Run: headless pygame with SDL's dummy video driver; simulated clock (each Clock.tick advances the game by its frame time, no real sleeping); random seed 0; keys injected as events and as key.get_pressed() state; no mouse input.
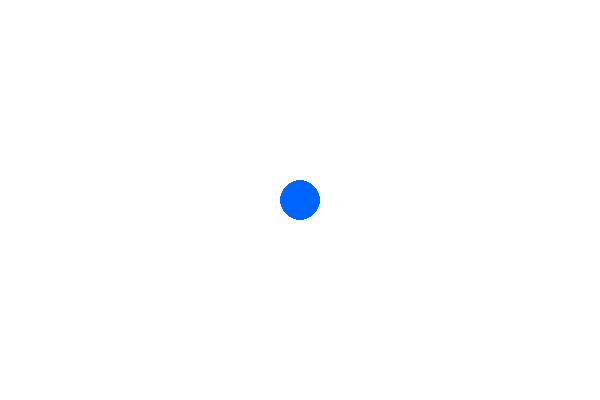
Frame 1 of 4 · flips 1–60 · no input
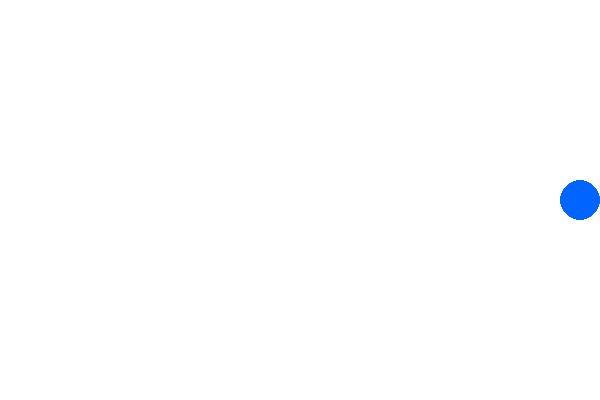
Frame 2 of 4 · flips 61–180 · tapped SPACE, RETURN · held RIGHT (→), D
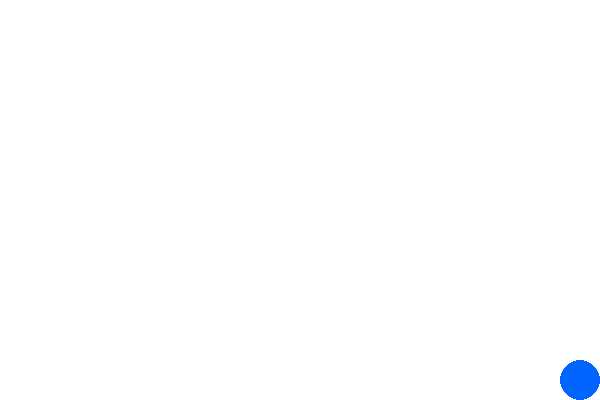
Frame 3 of 4 · flips 181–300 · held DOWN (↓), S
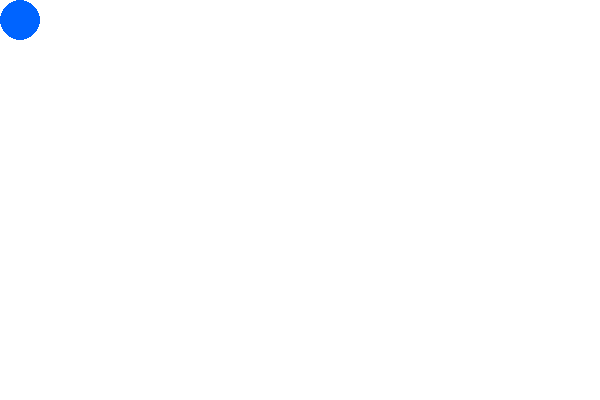
Frame 4 of 4 · flips 301–420 · held LEFT (←), A, UP (↑), W

The pygame program that drew these frames:

import pygame

# Initialize Pygame
pygame.init()

# Constants
WIDTH, HEIGHT = 600, 400
ORB_RADIUS = 20
SPEED = 5
WHITE = (255, 255, 255)
BLUE = (0, 100, 255)

# Create screen
screen = pygame.display.set_mode((WIDTH, HEIGHT))
pygame.display.set_caption("Orb Controller")

# Orb starting position (center of screen)
x, y = WIDTH // 2, HEIGHT // 2

# Main loop
running = True
while running:
    pygame.time.delay(15)  # Control speed of game loop

    # Check for events (like quitting)
    for event in pygame.event.get():
        if event.type == pygame.QUIT:
            running = False

    # Get keys pressed
    keys = pygame.key.get_pressed()

    # Move orb based on keys
    if keys[pygame.K_LEFT] or keys[pygame.K_a]:   # Move left
        x -= SPEED
    if keys[pygame.K_RIGHT] or keys[pygame.K_d]:  # Move right
        x += SPEED
    if keys[pygame.K_UP] or keys[pygame.K_w]:     # Move up
        y -= SPEED
    if keys[pygame.K_DOWN] or keys[pygame.K_s]:   # Move down
        y += SPEED

    # Keep orb within screen boundaries
    x = max(ORB_RADIUS, min(WIDTH - ORB_RADIUS, x))
    y = max(ORB_RADIUS, min(HEIGHT - ORB_RADIUS, y))

    # Draw background and orb
    screen.fill(WHITE)
    pygame.draw.circle(screen, BLUE, (x, y), ORB_RADIUS)

    # Update display
    pygame.display.update()

# Quit Pygame
pygame.quit()
